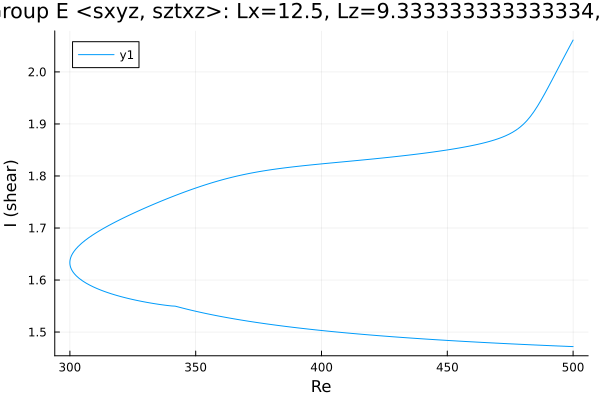

Source data for this figure (header and first rows):
Re, shear
500.0, 1.472
499.1, 1.472
497.7, 1.472
496.3, 1.473
494.9, 1.473
493.5, 1.473
492, 1.474
490.6, 1.474
489.2, 1.474
487.8, 1.475
486.4, 1.475
485, 1.475
483.6, 1.475
482.1, 1.476
480.7, 1.476
479.3, 1.476
477.9, 1.477
476.5, 1.477
475.1, 1.477
473.7, 1.478
472.2, 1.478
470.8, 1.478
469.4, 1.479
468, 1.479
466.6, 1.479
465.2, 1.48
463.8, 1.48
462.3, 1.481
460.9, 1.481
459.5, 1.481
458.1, 1.482
456.7, 1.482
455.3, 1.482
453.9, 1.483
452.4, 1.483
451, 1.484
449.6, 1.484
448.2, 1.484
446.8, 1.485
446.2, 1.485
444.7, 1.486
443.3, 1.486
441.9, 1.486
440.5, 1.487
439.1, 1.487
437.7, 1.488
436.3, 1.488
434.8, 1.489
433.4, 1.489
432, 1.49
430.6, 1.49
429.2, 1.491
427.8, 1.491
426.4, 1.492
425, 1.492
423.5, 1.493
422.1, 1.493
420.7, 1.494
419.3, 1.494
417.9, 1.495
... 281 more rows
